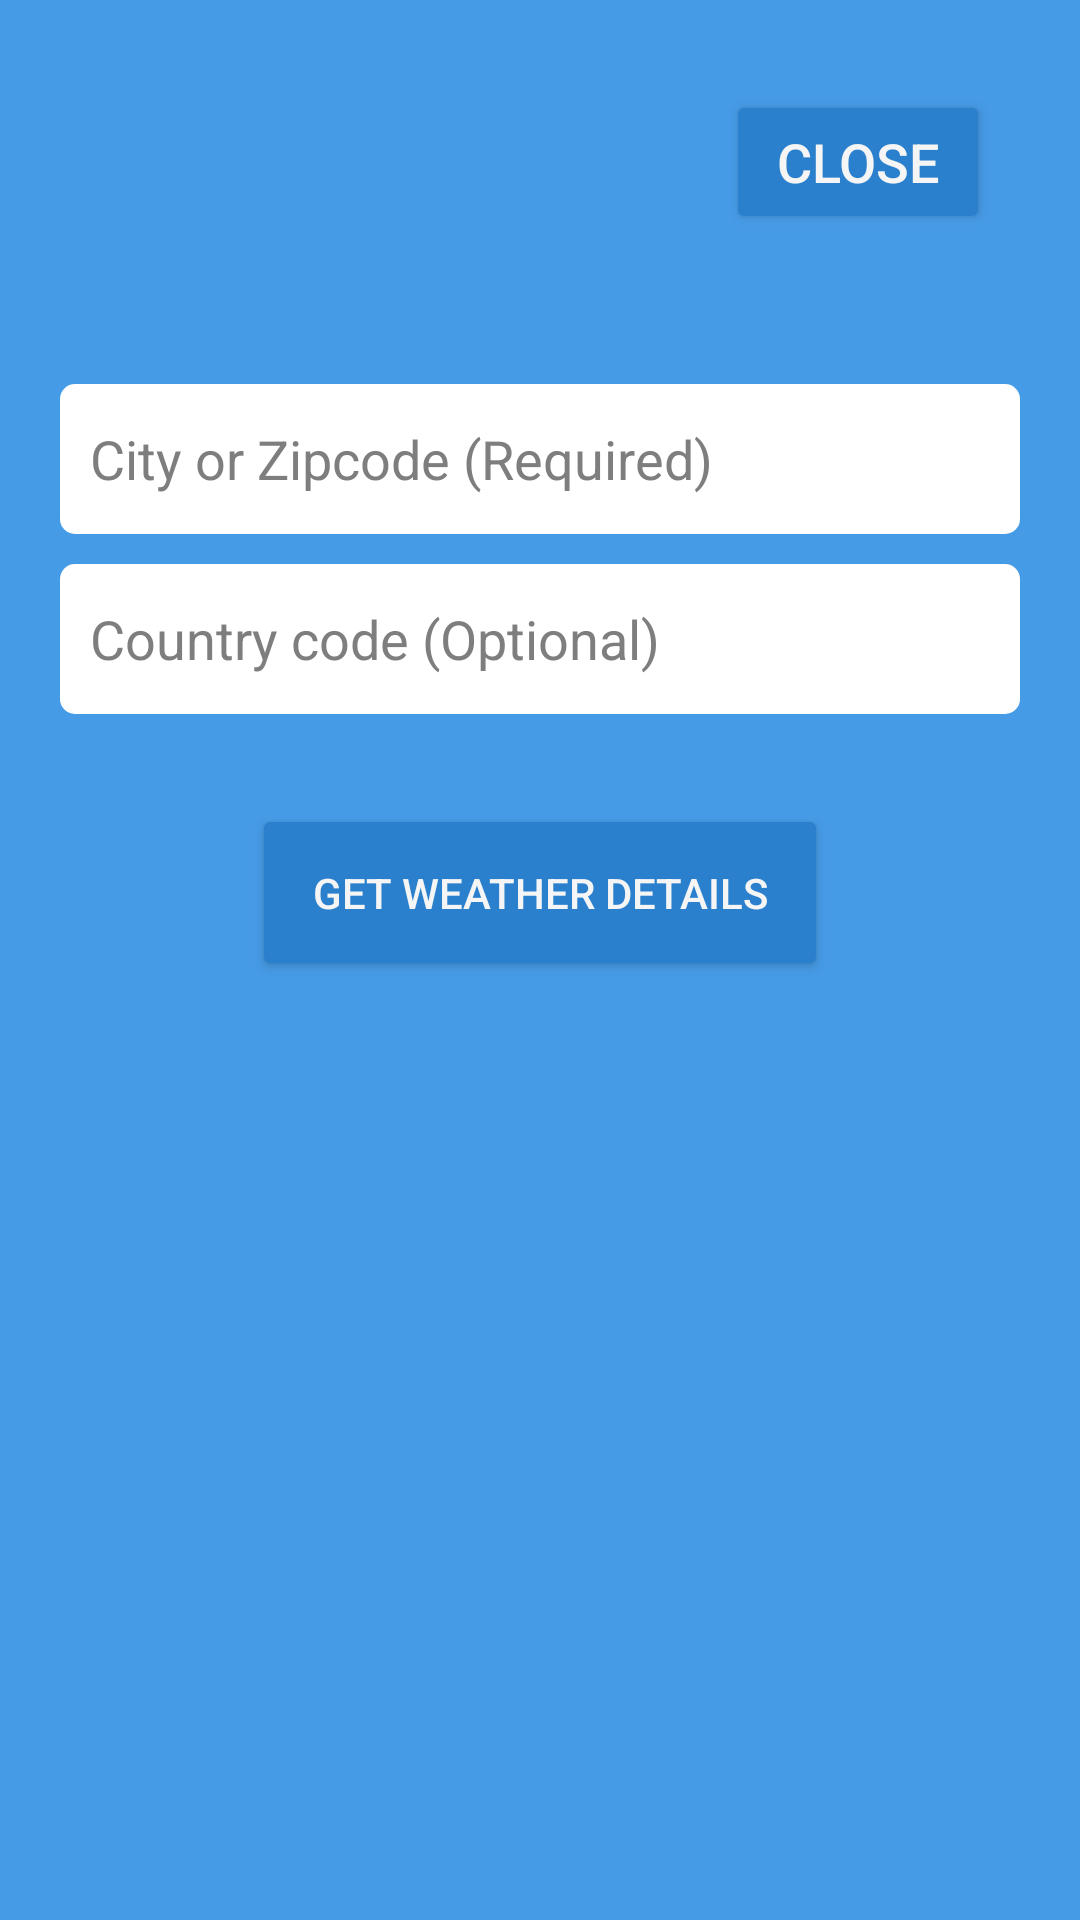

Reconstruct the res/layout file that produces this screen, plus the resources it refers to.
<!-- AndroidManifest.xml: application theme Theme.Weather -->
<!-- res/layout/activity_search.xml -->
<?xml version="1.0" encoding="utf-8"?>
<androidx.constraintlayout.widget.ConstraintLayout xmlns:android="http://schemas.android.com/apk/res/android"
    xmlns:app="http://schemas.android.com/apk/res-auto"
    android:theme="@style/Theme.Search"
    android:background="@color/weather_blue"
    android:layout_width="match_parent"
    android:layout_height="match_parent">

    <Button
        android:id="@+id/btnClose"
        android:layout_width="wrap_content"
        android:layout_height="wrap_content"
        android:layout_margin="30dp"
        android:drawableStart="@drawable/btn_close"
        android:text="@string/close"
        android:textSize="18sp"
        android:layout_marginEnd="10dp"
        android:textColor="@color/whiteSmoke"
        app:layout_constraintTop_toTopOf="parent"
        app:layout_constraintEnd_toEndOf="parent"
        />
    <EditText
        android:id="@+id/searchCityName"
        android:layout_width="match_parent"
        android:layout_height="50dp"
        android:layout_marginStart="20dp"
        android:layout_marginEnd="20dp"
        android:paddingStart="10dp"
        android:background="@drawable/edit_text_background"
        android:ems="10"
        android:hint="@string/city_or_zipcode"
        app:layout_constraintStart_toStartOf="parent"
        app:layout_constraintEnd_toEndOf="parent"
        app:layout_constraintTop_toTopOf="@id/guideline2" />


    <EditText
        android:id="@+id/searchCountryName"
        android:layout_width="match_parent"
        android:layout_height="50dp"
        android:layout_marginTop="10dp"
        android:layout_marginStart="20dp"
        android:layout_marginEnd="20dp"
        android:paddingStart="10dp"
        android:background="@drawable/edit_text_background"
        android:hint="Country code (Optional)"
        android:ems="10"
        android:inputType="text"
        app:layout_constraintTop_toBottomOf="@+id/searchCityName"
        app:layout_constraintStart_toStartOf="@+id/searchCityName"
        app:layout_constraintEnd_toEndOf="@+id/searchCityName"/>

    <Button
        android:id="@+id/btn_search"
        android:layout_width="wrap_content"
        android:layout_height="wrap_content"
        android:layout_marginTop="30dp"
        android:elevation="2dp"
        android:padding="20dp"
        android:text="Get Weather Details"
        android:textColor="@color/whiteSmoke"
        app:layout_constraintEnd_toEndOf="parent"
        app:layout_constraintStart_toStartOf="parent"
        app:layout_constraintTop_toBottomOf="@+id/searchCountryName" />

    <androidx.constraintlayout.widget.Guideline
        android:id="@+id/guideline2"
        android:layout_width="wrap_content"
        android:layout_height="wrap_content"
        android:orientation="horizontal"
        app:layout_constraintGuide_percent="0.2" />

</androidx.constraintlayout.widget.ConstraintLayout>
<!-- resources referenced by this layout -->
<resources>
  <color name="weather_blue">#469BE6</color>
  <color name="whiteSmoke">#F5F5F5</color>
  <!-- drawable edit_text_background (drawable) -->
  <?xml version="1.0" encoding="utf-8"?>
  <shape xmlns:android="http://schemas.android.com/apk/res/android"
      android:shape="rectangle"
      android:padding="10dp">
  
      <solid android:color="#FFFFFF" />
      <corners
          android:bottomRightRadius="5dp"
          android:bottomLeftRadius="5dp"
          android:topLeftRadius="5dp"
          android:topRightRadius="5dp" />
  </shape>
  <string name="city_or_zipcode">City or Zipcode (Required)</string>
  <string name="close">Close</string>
  <style name="Theme.Search" parent="@style/Theme.Weather">
          <item name="android:textColor">@color/black</item>
          <item name="android:textColorHint">@color/text_hint_gray</item>
          <item name="colorButtonNormal">@color/search_button</item>
      </style>
  <style name="Theme.Weather" parent="@style/Theme.AppCompat.Light">
          <item name="windowNoTitle">true</item>
          <item name="android:windowContentOverlay">@null</item>
          <item name="android:statusBarColor">@color/weather_grad_start</item>
          <item name="colorButtonNormal">@color/button_color</item>
      </style>
  <color name="black">#FF000000</color>
  <color name="text_hint_gray">#7E7E7E</color>
  <color name="search_button">#2A80CC</color>
  <color name="weather_grad_start">#94BED3</color>
  <color name="button_color">#696969</color>
</resources>
